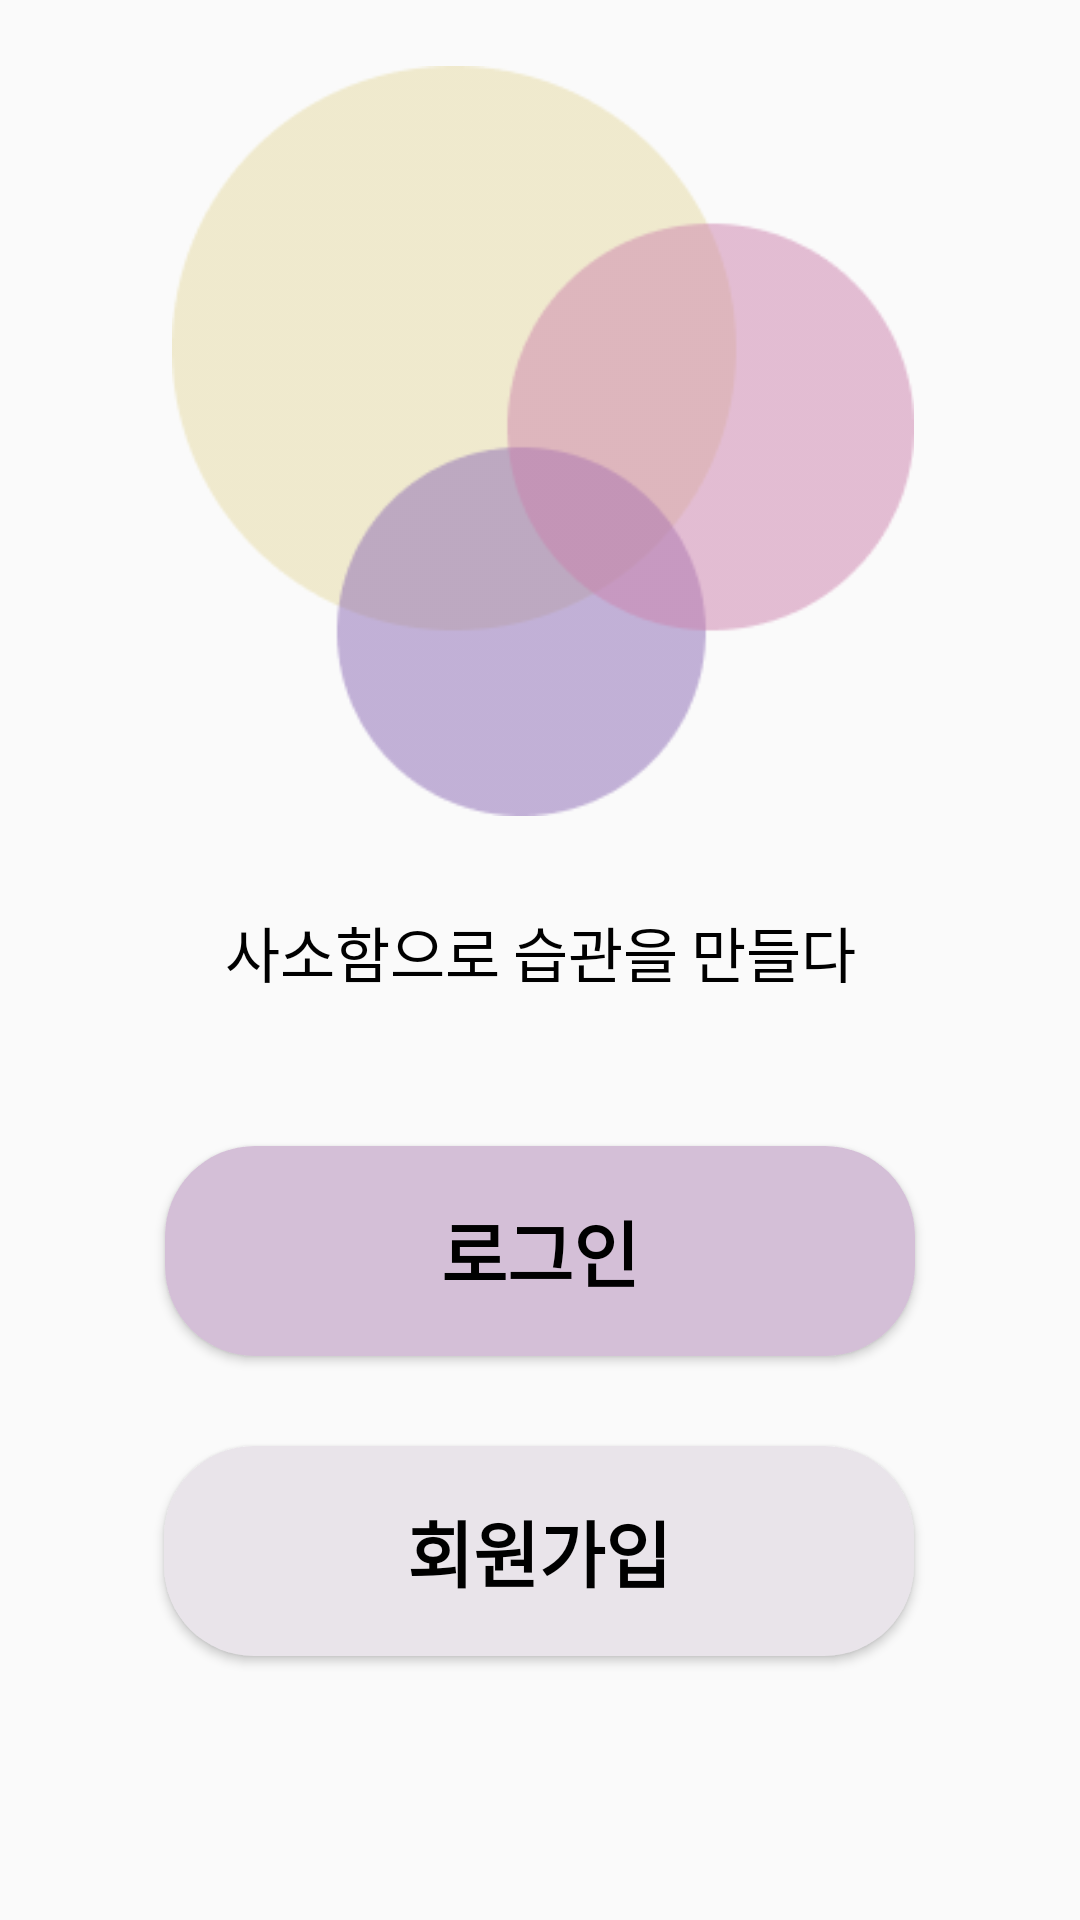

Produce the Android XML layout that renders to this screen, including the resource entries it uses.
<!-- AndroidManifest.xml: application theme Theme.Design.Light.NoActionBar -->
<!-- res/layout/activity_main_login.xml -->
<?xml version="1.0" encoding="utf-8"?>
<androidx.constraintlayout.widget.ConstraintLayout
    xmlns:android="http://schemas.android.com/apk/res/android"
    xmlns:tools="http://schemas.android.com/tools"
    xmlns:app="http://schemas.android.com/apk/res-auto"
    android:id="@+id/main"
    android:layout_width="match_parent"
    android:layout_height="match_parent"
    tools:context=".MainLoginActivity">


    <Button
        android:id="@+id/login_button"
        android:layout_width="250dp"
        android:layout_height="70dp"

        android:layout_marginBottom="30dp"
        android:background="@drawable/rounded_light_deep_purple"
        android:fontFamily="sans-serif-black"
        android:gravity="center"
        android:text="로그인"
        android:textColor="@color/black"
        android:textSize="24dp"
        android:textStyle="bold"
        app:layout_constraintBottom_toTopOf="@+id/reg_button"
        app:layout_constraintEnd_toEndOf="parent"
        app:layout_constraintStart_toStartOf="parent" />

    <Button
        android:id="@+id/reg_button"
        android:layout_width="250dp"
        android:layout_height="70dp"
        android:layout_marginBottom="88dp"
        android:background="@drawable/rounded_lightpurple"
        android:fontFamily="sans-serif-black"
        android:gravity="center"
        android:text="회원가입"
        android:textColor="@color/black"
        android:textSize="24dp"
        android:textStyle="bold"
        app:layout_constraintBottom_toBottomOf="parent"
        app:layout_constraintEnd_toEndOf="parent"
        app:layout_constraintHorizontal_bias="0.496"
        app:layout_constraintStart_toStartOf="parent" />

    <ImageView
        android:id="@+id/imageView"
        android:layout_width="250dp"
        android:layout_height="250dp"
        android:layout_marginBottom="110dp"
        app:layout_constraintBottom_toTopOf="@+id/login_button"
        app:layout_constraintEnd_toEndOf="parent"
        app:layout_constraintHorizontal_bias="0.51"
        app:layout_constraintStart_toStartOf="parent"
        app:srcCompat="@drawable/main_logo" />

    <TextView
        android:id="@+id/slogan"
        android:layout_width="wrap_content"
        android:layout_height="wrap_content"
        android:layout_marginBottom="50dp"
        android:fontFamily="sans-serif-condensed-light"
        android:text="사소함으로 습관을 만들다"
        android:textColor="@color/black"
        android:textSize="20dp"
        app:layout_constraintBottom_toTopOf="@+id/login_button"
        app:layout_constraintEnd_toEndOf="parent"
        app:layout_constraintStart_toStartOf="parent" />

</androidx.constraintlayout.widget.ConstraintLayout>
<!-- resources referenced by this layout -->
<resources>
  <color name="black">#FF000000</color>
  <!-- drawable main_logo: png bitmap (drawable, 8877 bytes) -->
  <!-- drawable rounded_light_deep_purple (drawable) -->
  <shape xmlns:android="http://schemas.android.com/apk/res/android" android:shape="rectangle">
      <solid android:color="@color/light_deep_purple" /> 
      <corners android:radius="30dp" /> 
      <stroke android:width="0dp" android:color="#CCCCCC" /> 
  </shape>
  <!-- drawable rounded_lightpurple (drawable) -->
  <shape xmlns:android="http://schemas.android.com/apk/res/android" android:shape="rectangle">
      <solid android:color="#E9E4EA" /> 
      <corners android:radius="30dp" /> 
      <stroke android:width="0dp" android:color="#CCCCCC" /> 
  </shape>
  <color name="light_deep_purple">#D4BFD7</color>
</resources>
